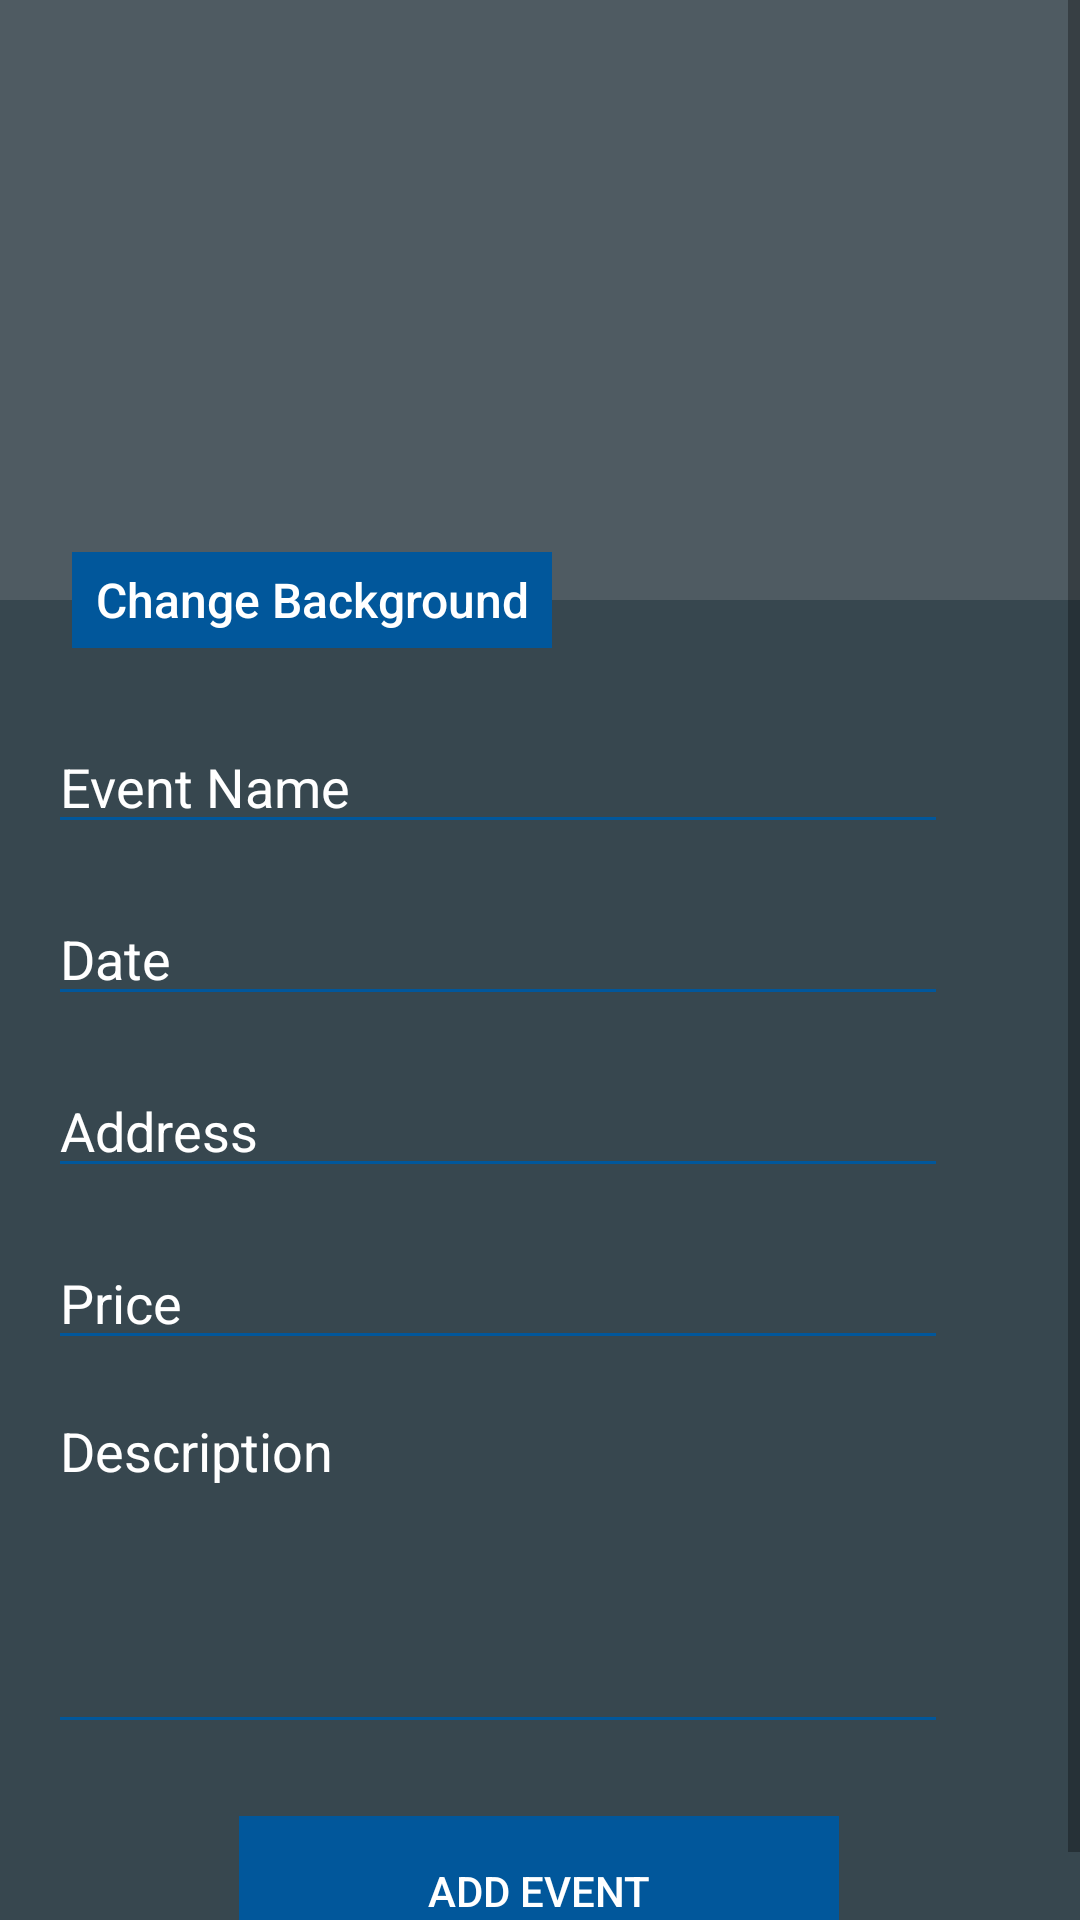

The Android layout XML behind this screen, and the referenced resources:
<!-- AndroidManifest.xml: application theme AppTheme -->
<!-- res/layout/activity_create_event.xml -->
<?xml version="1.0" encoding="utf-8"?>
<ScrollView
    xmlns:android="http://schemas.android.com/apk/res/android"
    xmlns:tools="http://schemas.android.com/tools"
    xmlns:app="http://schemas.android.com/apk/res-auto"
    android:layout_width="match_parent"
    android:layout_height="match_parent"
    android:background="@color/backgroundColor"
    tools:context=".CreateEventActivity"
>


  <android.support.constraint.ConstraintLayout
      android:layout_width="match_parent"
      android:layout_height="match_parent"
  >

    <ImageView
        android:id="@+id/customize_background_imageview"
        android:layout_width="match_parent"
        android:layout_height="200sp"

        android:background="@color/primaryLightColor"
        android:scaleType="centerCrop"
        app:layout_constraintEnd_toEndOf="parent"
        app:layout_constraintStart_toStartOf="parent"
        app:layout_constraintTop_toTopOf="parent"
    />

    <Button
        android:id="@+id/change_background_button"
        android:layout_width="160dp"
        android:layout_height="32dp"
        android:layout_marginStart="24dp"
        android:background="@color/secondaryColor"
        android:onClick="showDialog"
        android:text="Change Background"
        android:textAllCaps="false"

        android:textColor="@color/primaryTextColor"
        android:textSize="16sp"
        app:layout_constraintStart_toStartOf="parent"
        style="?android:attr/buttonBarButtonStyle"
        app:layout_constraintBottom_toBottomOf="@+id/customize_background_imageview"
        app:layout_constraintTop_toBottomOf="@+id/customize_background_imageview"/>


    <EditText
        android:id="@+id/name_edittext"
        style="@style/CustomizePageEditText"
        android:hint="Event Name"
        app:layout_constraintStart_toStartOf="parent"
        app:layout_constraintTop_toBottomOf="@+id/change_background_button"
        android:singleLine="true"
        android:layout_marginStart="16dp"
        android:backgroundTint="@color/secondaryColor"
        android:textColor="@color/primaryTextColor"
        android:textColorHint="@color/primaryTextColor"/>

    <EditText
        android:id="@+id/date_edittext"
        style="@style/CustomizePageEditText"
        android:hint="Date"
        android:inputType="date"
        app:layout_constraintTop_toBottomOf="@+id/name_edittext"
        android:singleLine="true"
        android:layout_marginTop="16dp"
        app:layout_constraintStart_toStartOf="parent" android:layout_marginStart="16dp"
        android:backgroundTint="@color/secondaryColor"
        android:textColor="@color/primaryTextColor"
        android:textColorHint="@color/primaryTextColor"/>

    <EditText
        android:id="@+id/city_edittext"
        style="@style/CustomizePageEditText"
        android:hint="Address"
        android:inputType="textPostalAddress"
        app:layout_constraintTop_toBottomOf="@+id/date_edittext"
        android:singleLine="true"
        android:layout_marginTop="16dp" app:layout_constraintStart_toStartOf="parent"
        android:layout_marginStart="16dp"
        android:backgroundTint="@color/secondaryColor"
        android:textColor="@color/primaryTextColor"
        android:textColorHint="@color/primaryTextColor"/>

    <EditText
        android:id="@+id/price_edittext"
        style="@style/CustomizePageEditText"
        android:hint="Price"
        android:inputType="numberDecimal"
        app:layout_constraintTop_toBottomOf="@+id/city_edittext"
        android:singleLine="true"
        android:layout_marginTop="16dp" app:layout_constraintStart_toStartOf="parent"
        android:layout_marginStart="16dp"
        android:backgroundTint="@color/secondaryColor"
        android:textColor="@color/primaryTextColor"
        android:textColorHint="@color/primaryTextColor"/>

    <EditText
        android:id="@+id/description_edittext"
        style="@style/CustomizePageEditText"
        android:hint="Description"
        android:layout_height="120dp"
        android:inputType="textImeMultiLine"
        android:lines="5"
        android:minLines="2"
        android:gravity="top|left"
        app:layout_constraintTop_toBottomOf="@+id/price_edittext"
        android:layout_marginTop="8dp"
        app:layout_constraintStart_toStartOf="parent"
        android:layout_marginStart="16dp"
        android:backgroundTint="@color/secondaryColor"
        android:textColor="@color/primaryTextColor"
        android:textColorHint="@color/primaryTextColor"/>

    <Button
        app:layout_constraintTop_toBottomOf="@id/description_edittext"
        app:layout_constraintStart_toStartOf="parent"
        app:layout_constraintEnd_toEndOf="parent"
        android:id="@+id/update_profile_button"
        android:layout_marginTop="24dp"
        style="@style/LoginSignUpButton"
        android:text="Add Event"
        android:onClick="createEvent"
        android:background="@color/secondaryColor"
        android:textColor="@color/primaryTextColor"
        app:layout_constraintHorizontal_bias="0.498"
        app:layout_constraintBottom_toBottomOf="parent" android:layout_marginBottom="8dp"/>

  </android.support.constraint.ConstraintLayout>
</ScrollView>
<!-- resources referenced by this layout -->
<resources>
  <color name="backgroundColor">#37474F</color>
  <color name="primaryLightColor">#4f5b62</color>
  <color name="primaryTextColor">#ffffff</color>
  <color name="secondaryColor">#01579b</color>
  <style name="CustomizePageEditText">
      <item name="android:layout_width">300dp</item>
      <item name="android:layout_height">wrap_content</item>
      <item name="android:layout_marginTop">24dp</item>
    </style>
  <style name="LoginSignUpButton" parent="Widget.AppCompat.Button.Borderless">
      <item name="android:layout_marginTop">16dp</item>
      <item name="android:layout_marginStart">16dp</item>
      <item name="android:layout_marginEnd">16dp</item>
      <item name="android:layout_width">200dp</item>
      <item name="android:layout_height">50dp</item>
      <item name="android:background">@drawable/round_button</item>
      <item name="android:textColor">#fff</item>
    </style>
  <style name="AppTheme" parent="Theme.AppCompat.Light.DarkActionBar">
  
      
      <item name="colorPrimary">@color/primaryColor</item>
      <item name="colorPrimaryDark">@color/primaryDarkColor</item>
      <item name="colorAccent">@color/secondaryColor</item>
  
  
  
    </style>
  <!-- drawable round_button (drawable) -->
  <?xml version="1.0" encoding="utf-8"?>
  <shape xmlns:android="http://schemas.android.com/apk/res/android"
      android:shape="rectangle">
      <solid android:color="@color/primaryColor" />
      <corners android:bottomRightRadius="24dp"
          android:bottomLeftRadius="24dp"
          android:topRightRadius="24dp"
          android:topLeftRadius="24dp"/>
  
  </shape>
  <color name="primaryColor">#263238</color>
  <color name="primaryDarkColor">#000a12</color>
</resources>
